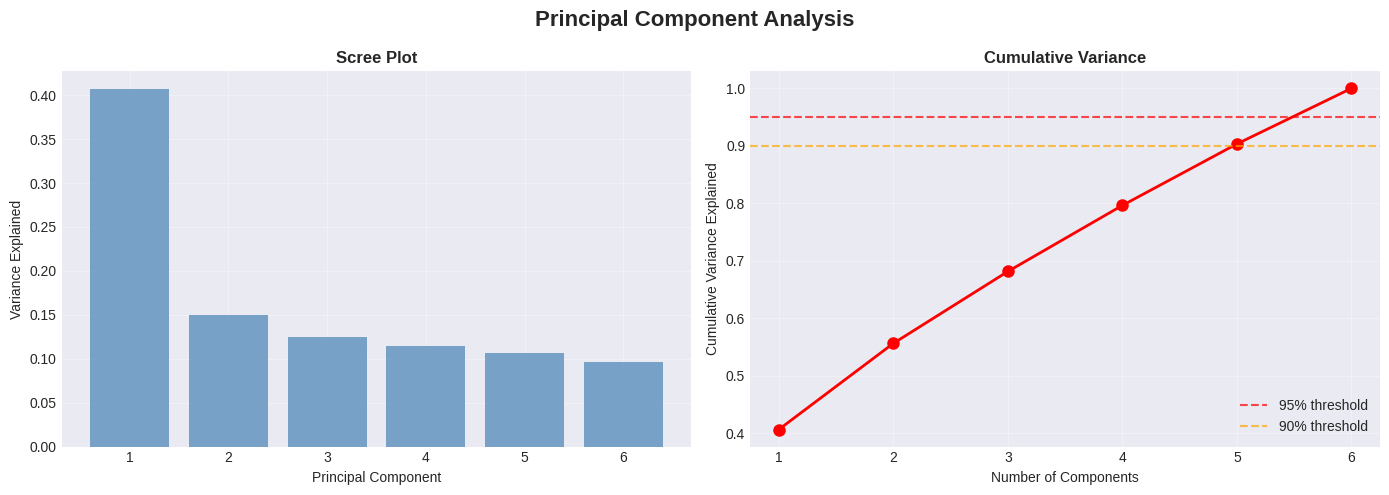
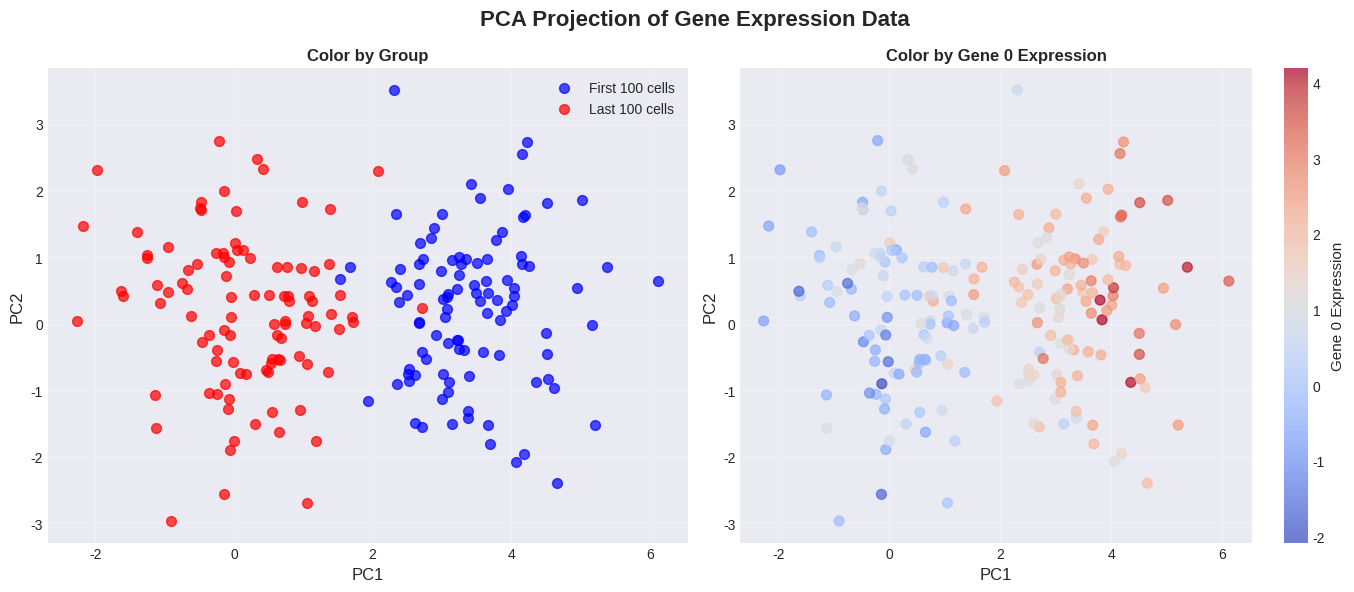

These figures' Python source, in order:
# Author: Samson Samuel Ikhayere
# Date: August 2026

import pandas as pd
import numpy as np
import matplotlib.pyplot as plt

# Set style
plt.style.use('seaborn-v0_8-darkgrid')

# ============================================================================
# 1. GENERATE DATA
# ============================================================================

np.random.seed(42)
gene_data = np.random.randn(200, 6)    # 200 cells, 6 genes
gene_data[:100, :3] += 2               # Introduce structure in first 100 cells

print("Data shape:", gene_data.shape)
print("First 5 rows:\n", gene_data[:5, :])

# ============================================================================
# 2. COMPUTE COVARIANCE MATRIX
# ============================================================================

cov_matrix = np.cov(gene_data, rowvar=False)
print("\nCovariance Matrix (6x6):\n", cov_matrix)

# ============================================================================
# 3. COMPUTE EIGENVALUES AND EIGENVECTORS
# ============================================================================

eigenvalues, eigenvectors = np.linalg.eig(cov_matrix)
print("\nEigenvalues (pre-sort):", eigenvalues)

# ============================================================================
# 4. SORT BY EIGENVALUE (DESCENDING)
# ============================================================================

sort_idx = np.argsort(eigenvalues)[::-1]
eigenvalues = eigenvalues[sort_idx]
eigenvectors = eigenvectors[:, sort_idx]

print("\nEigenvalues (post-sort):", eigenvalues)
print("\nEigenvectors (post-sort):\n", eigenvectors)

# ============================================================================
# 5. CALCULATE VARIANCE EXPLAINED
# ============================================================================

explained_variance = eigenvalues / eigenvalues.sum()
cumulative_variance = np.cumsum(explained_variance)

print("\nVariance Explained:")
for i, (ev, cv) in enumerate(zip(explained_variance, cumulative_variance), 1):
    print(f"PC{i}: {ev:.2%} (Cumulative: {cv:.2%})")

# ============================================================================
# 6. SCREE PLOT
# ============================================================================

fig, axes = plt.subplots(1, 2, figsize=(14, 5))
fig.suptitle('Principal Component Analysis', fontsize=16, fontweight='bold')

# Scree plot (individual variance)
axes[0].bar(range(1, len(explained_variance)+1), explained_variance, 
            color='steelblue', alpha=0.7)
axes[0].set_xlabel('Principal Component')
axes[0].set_ylabel('Variance Explained')
axes[0].set_title('Scree Plot', fontweight='bold')
axes[0].set_xticks(range(1, len(explained_variance)+1))
axes[0].grid(True, alpha=0.3)

# Cumulative variance
axes[1].plot(range(1, len(cumulative_variance)+1), cumulative_variance, 
             'ro-', linewidth=2, markersize=8)
axes[1].axhline(y=0.95, color='red', linestyle='--', alpha=0.7, 
                label='95% threshold')
axes[1].axhline(y=0.90, color='orange', linestyle='--', alpha=0.7,
                label='90% threshold')
axes[1].set_xlabel('Number of Components')
axes[1].set_ylabel('Cumulative Variance Explained')
axes[1].set_title('Cumulative Variance', fontweight='bold')
axes[1].set_xticks(range(1, len(cumulative_variance)+1))
axes[1].legend()
axes[1].grid(True, alpha=0.3)

plt.tight_layout()
plt.show()

# ============================================================================
# 7. PROJECT DATA ONTO TOP 2 COMPONENTS
# ============================================================================

# Project data
projected_data = gene_data @ eigenvectors[:, :2]

print("\nProjected data shape:", projected_data.shape)
print("First 5 projected points:\n", projected_data[:5, :])

# ============================================================================
# 8. VISUALIZE PCA PROJECTION
# ============================================================================

fig, (ax1, ax2) = plt.subplots(1, 2, figsize=(14, 6))
fig.suptitle('PCA Projection of Gene Expression Data', fontsize=16, fontweight='bold')

# Panel 1: Color by group (first 100 vs last 100)
ax1.scatter(projected_data[:100, 0], projected_data[:100, 1], 
           c='blue', label='First 100 cells', alpha=0.7, s=50)
ax1.scatter(projected_data[100:, 0], projected_data[100:, 1], 
           c='red', label='Last 100 cells', alpha=0.7, s=50)
ax1.set_xlabel('PC1', fontsize=12)
ax1.set_ylabel('PC2', fontsize=12)
ax1.set_title('Color by Group', fontweight='bold')
ax1.legend()
ax1.grid(True, alpha=0.3)

# Panel 2: Color by gene expression (e.g., gene 0)
scatter = ax2.scatter(projected_data[:, 0], projected_data[:, 1], 
                     c=gene_data[:, 0], cmap='coolwarm', 
                     alpha=0.7, s=50)
ax2.set_xlabel('PC1', fontsize=12)
ax2.set_ylabel('PC2', fontsize=12)
ax2.set_title('Color by Gene 0 Expression', fontweight='bold')
ax2.grid(True, alpha=0.3)
cbar = plt.colorbar(scatter, ax=ax2)
cbar.set_label('Gene 0 Expression', fontsize=11)

plt.tight_layout()
plt.show()

# ============================================================================
# 9. INTERPRETATION
# ============================================================================

print("\n" + "="*70)
print("INTERPRETATION")
print("="*70)

print("\n1. SCREE PLOT:")
print("   - The first PC explains {:.1%} of variance".format(explained_variance[0]))
print("   - The first 2 PCs explain {:.1%} of variance".format(cumulative_variance[1]))
print("   - The first 3 PCs explain {:.1%} of variance".format(cumulative_variance[2]))

print("\n2. PCA PROJECTION:")
print("   - First 100 cells (blue) cluster separately from last 100 (red)")
print("   - This separation is captured by PC1 (x-axis)")
print("   - This confirms the artificial structure we introduced!")
print("   - PC1 likely represents the +2 difference in first 3 genes")

print("\n3. COMPONENT INTERPRETATION:")
print("   - PC1 separates groups: Positive vs Negative cells")
print("   - PC2 captures variation within groups")
print("   - Higher PCs likely represent noise")

print("\n" + "="*70)
